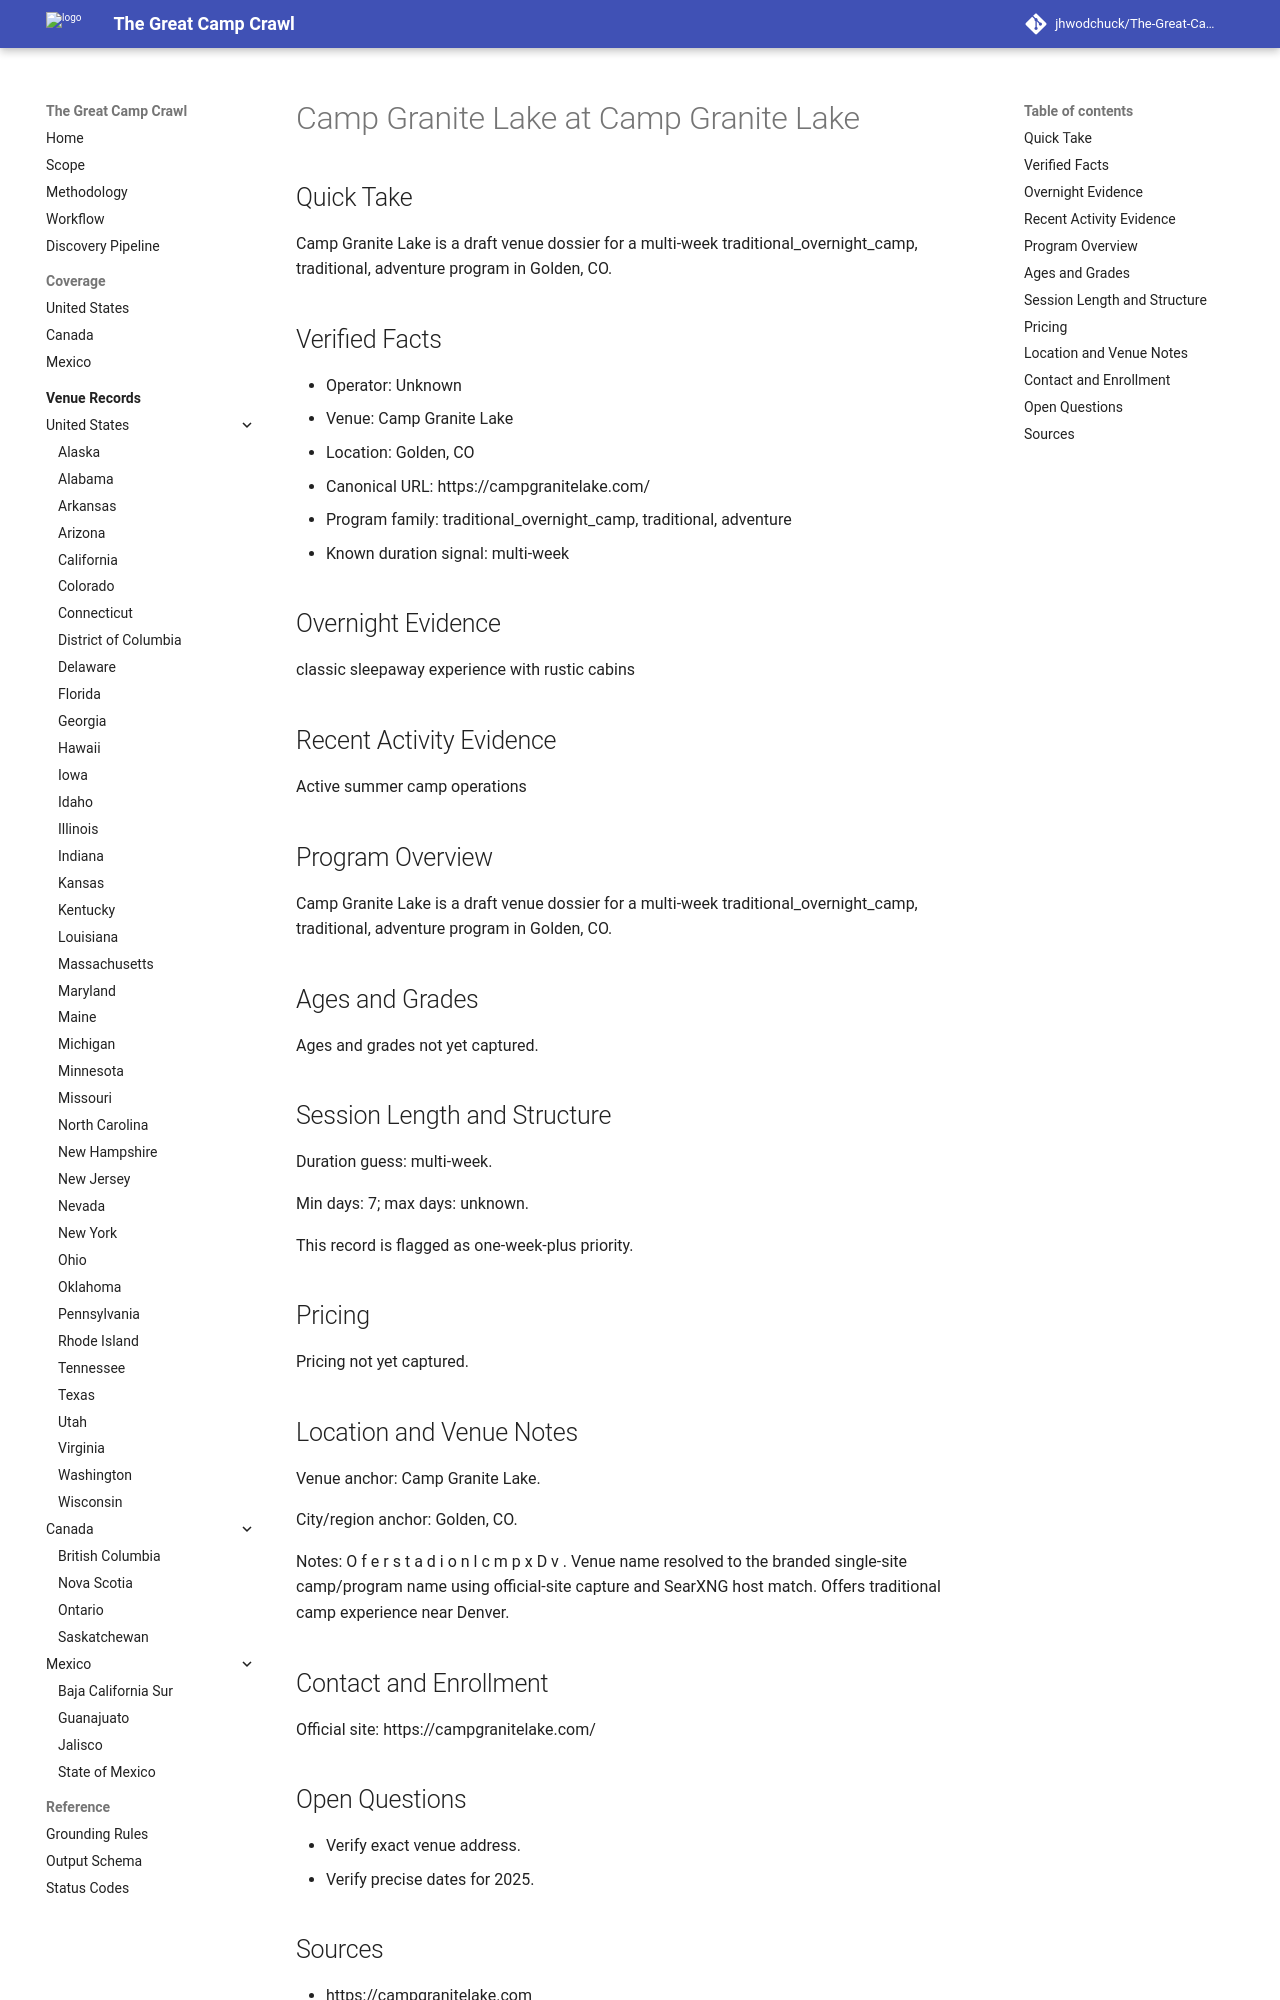

repository: jhwodchuck/The-Great-Camp-Crawl · page: camps/us/co/camp-granite-lake--us-co-golden-camp-granite-lake--cand-us-co-golden-camp-granite-lake-pending-venue-campgranitelake-com/index.html · generator: mkdocs

---
record_id: cand-us-co-golden-camp-granite-lake-pending-venue-campgranitelake-com
camp_id: camp-granite-lake
venue_id: us-co-golden-camp-granite-lake
name: Camp Granite Lake
display_name: Camp Granite Lake at Camp Granite Lake
country: US
country_name: United States
region: CO
region_name: Colorado
city: Golden
venue_name: Camp Granite Lake
program_family:
- traditional_overnight_camp
- traditional
- adventure
camp_types:
- traditional
- adventure
priority_flags:
  college_precollege: false
  one_week_plus: true
languages_found:
- en
source_language_primary: en
activity_status: unknown
activity_evidence_window_months: 24
duration:
  min_days: 7
  max_days: null
pricing:
  currency: USD
  amount_min: null
  amount_max: null
  boarding_included: null
ages:
  min: null
  max: null
grades:
  min: null
  max: null
operator:
  name: ''
  type: camp-operator
website:
  canonical_url: https://campgranitelake.com
  admissions_url: null
  session_dates_url: https://campgranitelake.com
  pricing_url: null
contact:
  email: null
  phone: null
location:
  address: null
  postal_code: null
  latitude: null
  longitude: null
verification:
  overnight_confirmed: true
  active_past_2_years_confirmed: false
  confidence: medium
  last_verified: '2026-04-13'
evidence:
  overnight_source_url: https://campgranitelake.com
  recent_activity_source_url: null
  duration_source_url: https://campgranitelake.com
  pricing_source_url: null
tags:
- us
- co
- golden
- traditional-overnight-camp
- traditional
- adventure
draft_status: draft
---

# Camp Granite Lake at Camp Granite Lake

## Quick Take
Camp Granite Lake is a draft venue dossier for a multi-week traditional_overnight_camp, traditional, adventure program in Golden, CO.

## Verified Facts
- Operator: Unknown
- Venue: Camp Granite Lake
- Location: Golden, CO
- Canonical URL: https://campgranitelake.com/
- Program family: traditional_overnight_camp, traditional, adventure
- Known duration signal: multi-week

## Overnight Evidence
classic sleepaway experience with rustic cabins

## Recent Activity Evidence
Active summer camp operations

## Program Overview
Camp Granite Lake is a draft venue dossier for a multi-week traditional_overnight_camp, traditional, adventure program in Golden, CO.

## Ages and Grades
Ages and grades not yet captured.

## Session Length and Structure
Duration guess: multi-week.

Min days: 7; max days: unknown.

This record is flagged as one-week-plus priority.

## Pricing
Pricing not yet captured.

## Location and Venue Notes
Venue anchor: Camp Granite Lake.

City/region anchor: Golden, CO.

Notes: O f e r s t a d i o n l c m p x D v . Venue name resolved to the branded single-site camp/program name using official-site capture and SearXNG host match. Offers traditional camp experience near Denver.

## Contact and Enrollment
Official site: https://campgranitelake.com/
